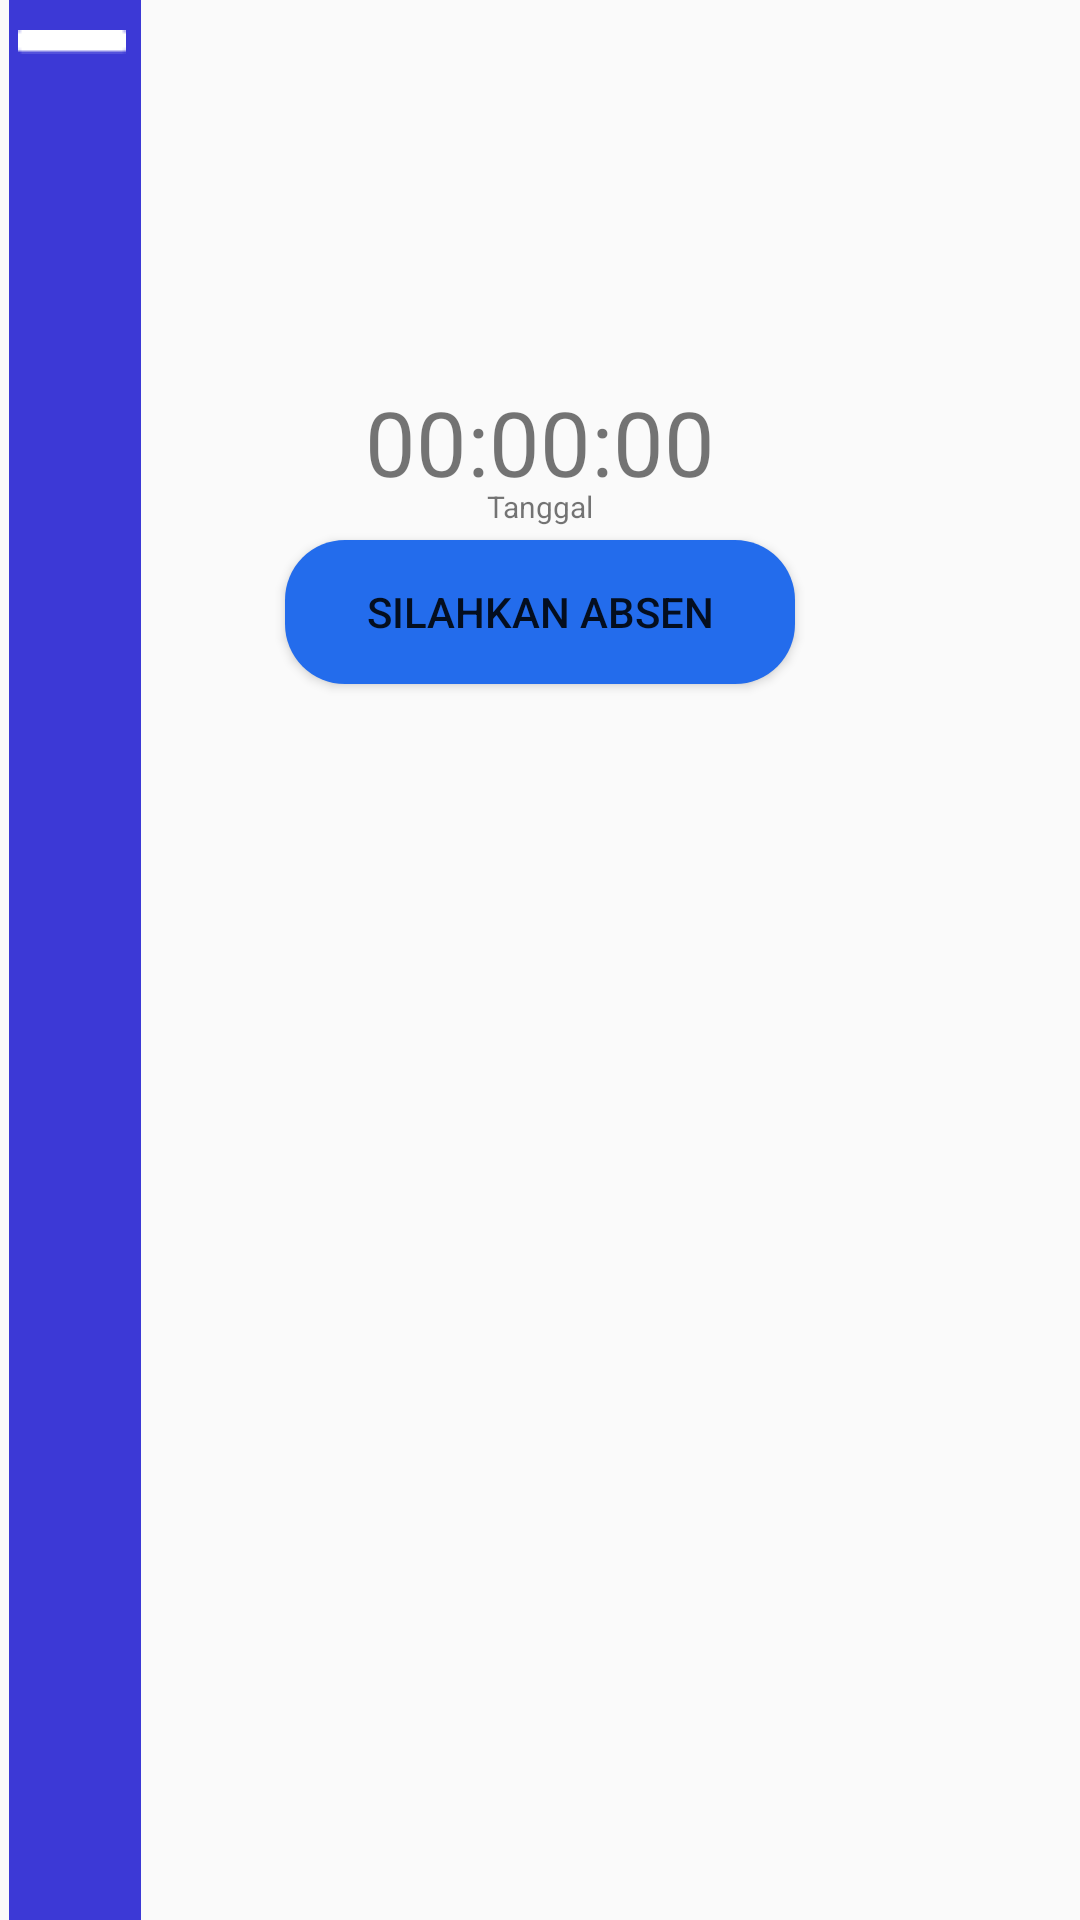

Android layout source for this screen:
<!-- AndroidManifest.xml: application theme Theme.AbsensiLokasi -->
<!-- res/layout/activity_ui.xml -->
<?xml version="1.0" encoding="utf-8"?>
<RelativeLayout xmlns:android="http://schemas.android.com/apk/res/android"
    xmlns:app="http://schemas.android.com/apk/res-auto"
    xmlns:tools="http://schemas.android.com/tools"
    android:layout_width="match_parent"
    android:layout_height="match_parent"
    tools:context=".Ui">

    <ImageView
        android:layout_width="wrap_content"
        android:layout_height="wrap_content"
        android:src="@drawable/sidebar"
        android:paddingLeft="-3dp"
        android:id="@+id/sidebar"
        />

    <ImageView
        android:layout_width="wrap_content"
        android:layout_height="wrap_content"
        android:src="@drawable/vektor"
        android:paddingTop="10dp"
        android:paddingLeft="6dp"
        android:id="@+id/vektor"

        />


    <Button
        android:layout_width="wrap_content"
        android:layout_height="wrap_content"
        android:layout_marginTop="180dp"
        android:layout_centerHorizontal="true"
        android:text="SilahKan Absen"
        android:width="170dp"
        android:textSize="14dp"
        android:background="@drawable/button_shape"
        android:id="@+id/btn3"
        />

    <TextView
        android:layout_width="wrap_content"
        android:layout_height="wrap_content"
        android:id="@+id/clock"
        android:paddingTop="2dp"
        android:layout_centerHorizontal="true"
        android:layout_marginTop="125dp"
        android:width="120dp"
        android:textAlignment="center"
        android:text="00:00:00"
        android:textSize="30dp"
        />

    <TextView
        android:layout_width="wrap_content"
        android:layout_height="wrap_content"
        android:id="@+id/date"
        android:paddingTop="2dp"
        android:layout_centerHorizontal="true"
        android:layout_marginTop="160dp"
        android:width="120dp"
        android:textAlignment="center"
        android:text="Tanggal"
        android:textSize="10dp"
        />



</RelativeLayout>
<!-- resources referenced by this layout -->
<resources>
  <!-- drawable button_shape (drawable) -->
  <?xml version="1.0" encoding="utf-8"?>
  <shape android:shape="rectangle" xmlns:android="http://schemas.android.com/apk/res/android">
      <solid android:color="#236CEC"/>
      <corners android:radius="20dp"/>
  </shape>
  <!-- drawable sidebar: png bitmap (drawable, 941 bytes) -->
  <!-- drawable vektor: png bitmap (drawable, 167 bytes) -->
  <style name="Theme.AbsensiLokasi" parent="Theme.AppCompat.Light.DarkActionBar">
          <item name="colorPrimary">@color/primaryColor</item>
          <item name="colorSecondary">@color/secondaryColor</item>
          <item name="colorAccent">@color/black</item>
          <item name="colorOnPrimary">@color/white</item>
          <item name="colorOnSecondary">@color/background</item>
      </style>
  <color name="primaryColor">#BE2DD6</color>
  <color name="secondaryColor">#FFBB86FC</color>
  <color name="black">#000000</color>
  <color name="white">#FFFFFF</color>
  <color name="background">#D5D5D5</color>
</resources>
